Labelled photos from "SMARTSYSTEMS", an image-classification folder in LoicSchillings/SmartSystems. The possible labels are: bebouwdekom, eindebebouwdekom, snelheid50, zone 30 sign, zone 50 sign.

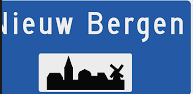
Label: bebouwdekom

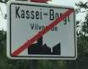
Label: eindebebouwdekom

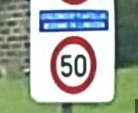
Label: snelheid50

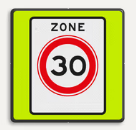
Label: zone 30 sign

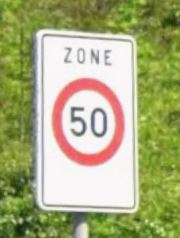
Label: zone 50 sign

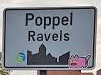
Label: bebouwdekom
